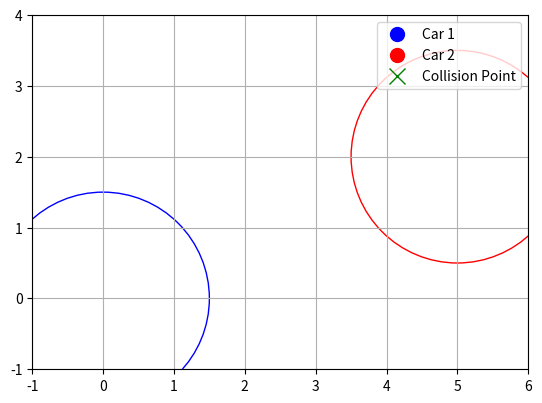

The script that saved this image:
import numpy as np
import matplotlib.pyplot as plt
from matplotlib.animation import FuncAnimation
from matplotlib.patches import Circle  # Import Circle for drawing car boundaries

# Define the initial positions, velocities, and radii
P1 = np.array([0.0, 0.0])    # Initial position of Car 1
V1 = np.array([1.0, 0.5])    # Velocity of Car 1
r1 = 1.5                     # Radius of Car 1

P2 = np.array([5.0, 2.0])    # Initial position of Car 2
V2 = np.array([-0.5, -1.0])  # Velocity of Car 2
r2 = 1.5                   # Radius of Car 2

# Calculate the initial relative position and velocity
D0 = P1 - P2
V = V1 - V2

# Calculate coefficients of the quadratic equation
a = np.dot(V, V)
b = 2 * np.dot(D0, V)
c = np.dot(D0, D0) - (r1 + r2)**2

# Function to calculate the collision time
def calculate_collision_time(a, b, c):

    if np.isclose(a, 0):
        if np.isclose(b, 0):
            if c <= 0:
                return 0.0  # Cars are already touching
            else:
                return float('-inf')  # No collision
        else:
            t = -c / b
            return t if t >= 0 else float('-inf')
    else:
        discriminant = b**2 - 4 * a * c
        if discriminant < 0:
            return float('-inf')  # No real roots, no collision
        sqrt_discriminant = np.sqrt(discriminant)
        t1 = (-b - sqrt_discriminant) / (2 * a)
        t2 = (-b + sqrt_discriminant) / (2 * a)
        # Choose the smallest non-negative time
        times = [t for t in [t1, t2] if t >= 0]
        return min(times) if times else float('-inf')

# Calculate the collision time
t_collision = calculate_collision_time(a, b, c)
if t_collision == float('-inf'):
    print("The cars will not collide.")
else:
    print(f"The cars will collide at t = {t_collision:.2f} units of time.")

# Function to get position at time t
def position_at_time(P, V, t):
    return P + V * t

# Set up the visualization
fig, ax = plt.subplots()
ax.set_aspect('equal')
ax.grid(True)
ax.set_xlim(-1, 6)
ax.set_ylim(-1, 4)

# Plot initial positions
car1_plot, = ax.plot([], [], 'bo', markersize=10, label='Car 1')
car2_plot, = ax.plot([], [], 'ro', markersize=10, label='Car 2')
time_text = ax.text(0.02, 0.95, '', transform=ax.transAxes)
collision_point_plot, = ax.plot([], [], 'gx', markersize=12, label='Collision Point')

# Number lines for time
time_line, = ax.plot([], [], 'k-', linewidth=1)

# Add circles around the cars
car1_circle = Circle((0, 0), r1, color='blue', fill=False)  # Car 1 circle
car2_circle = Circle((0, 0), r2, color='red', fill=False)   # Car 2 circle
ax.add_patch(car1_circle)
ax.add_patch(car2_circle)

# Initialize the animation
def init():
    car1_plot.set_data([], [])
    car2_plot.set_data([], [])
    collision_point_plot.set_data([], [])
    time_text.set_text('')
    time_line.set_data([], [])
    car1_circle.center = (P1[0], P1[1])
    car2_circle.center = (P2[0], P2[1])
    return car1_plot, car2_plot, collision_point_plot, time_text, time_line, car1_circle, car2_circle

# Animation function
def animate(t):
    # Update positions
    P1_t = position_at_time(P1, V1, t)
    P2_t = position_at_time(P2, V2, t)
    car1_plot.set_data(P1_t[0], P1_t[1])
    car2_plot.set_data(P2_t[0], P2_t[1])
    time_text.set_text(f'Time = {t:.2f}')
    
    # Update circle positions
    car1_circle.center = P1_t
    car2_circle.center = P2_t
    
    # Draw number line (time axis)
    time_line.set_data([t, t], [-1, 4])

    # Mark collision point if collision has occurred
    if t_collision != float('-inf') and t >= t_collision:
        collision_point = position_at_time(P1, V1, t_collision)
        collision_point_plot.set_data(collision_point[0], collision_point[1])
    
    return car1_plot, car2_plot, collision_point_plot, time_text, time_line, car1_circle, car2_circle

# Time parameters for the animation
t_max = t_collision + 1 if t_collision != float('-inf') else 10
num_frames = 200
t_values = np.linspace(0, t_max, num_frames)

# Create the animation
anim = FuncAnimation(fig, animate, frames=t_values, init_func=init,
                     interval=50, blit=True)

# Add legend
ax.legend(loc='upper right')

plt.show()
